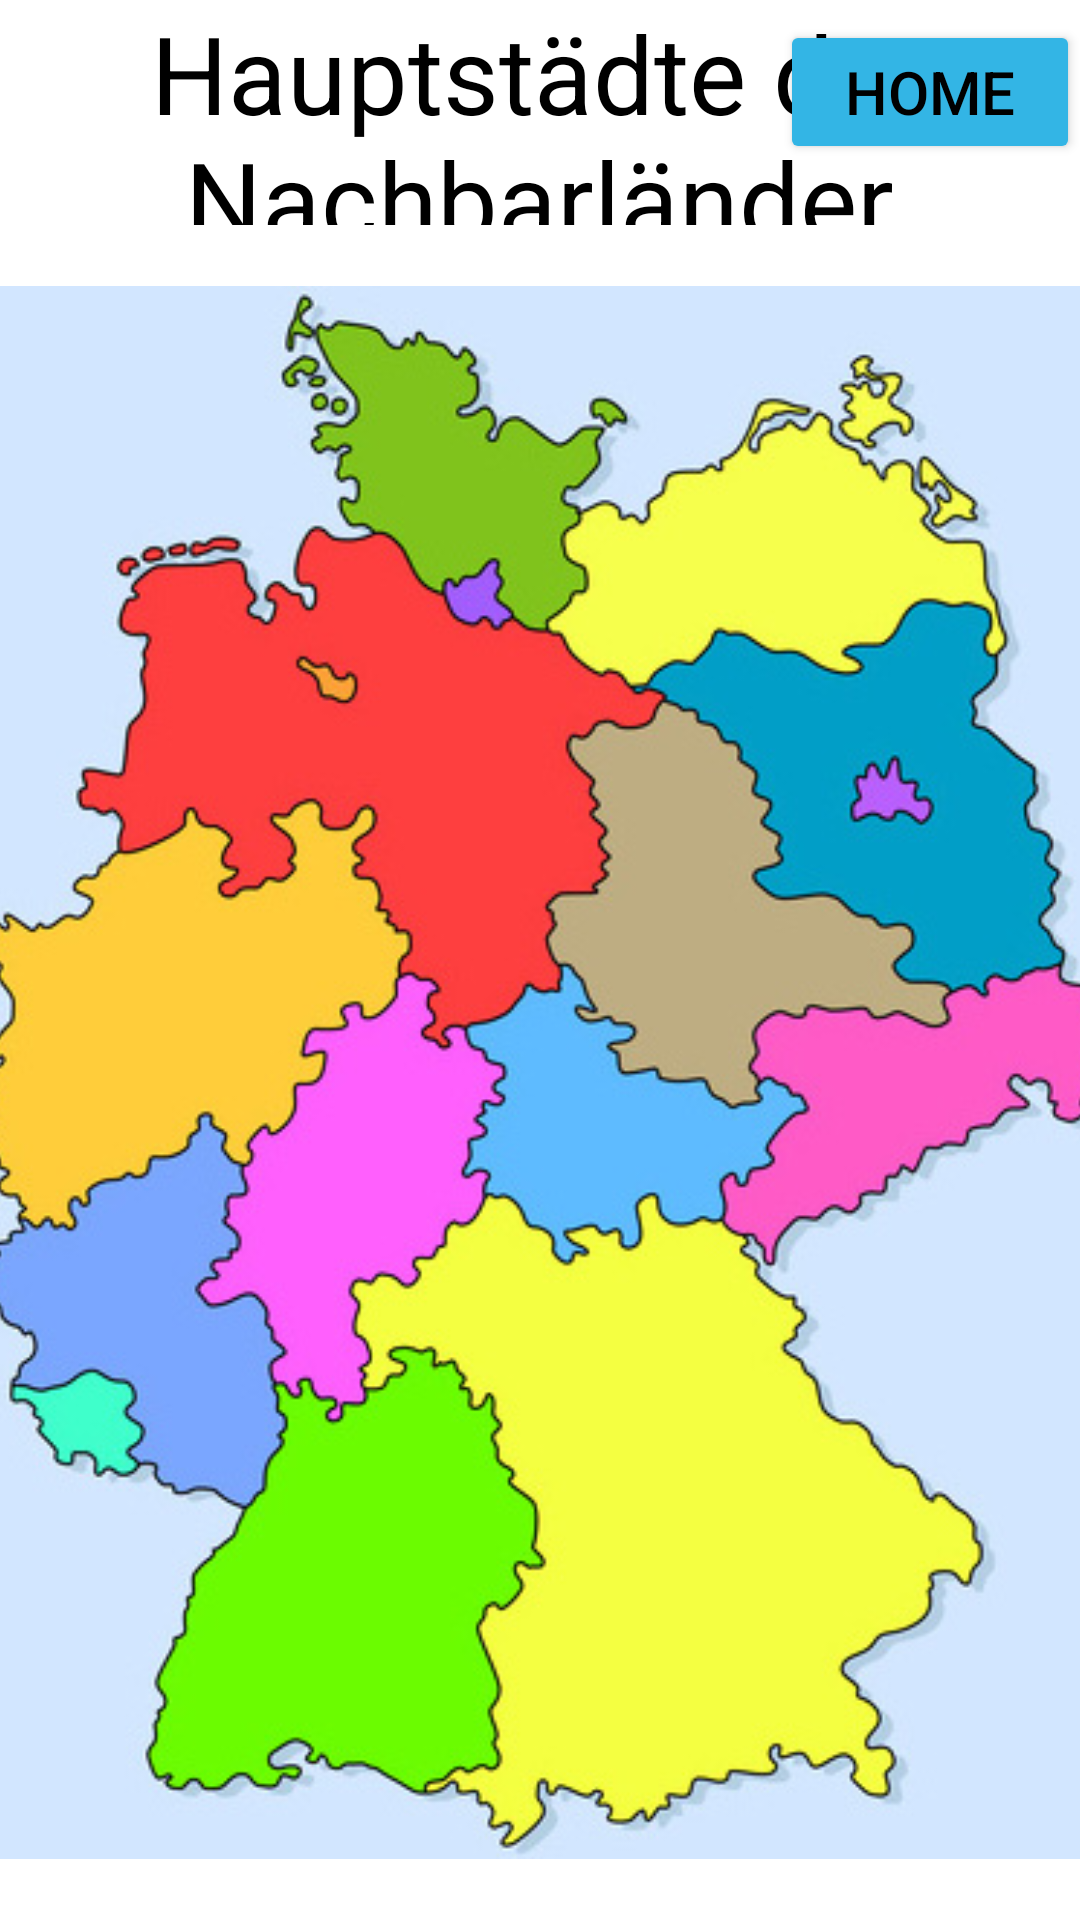

Here is an Android app screen rendered from its layout file. Give the layout XML and the strings, colors and styles it references.
<!-- AndroidManifest.xml: application theme Theme.Mathe_Spiel_rev02 -->
<!-- res/layout/activity_hauptstaedte_der_nachbarlaender.xml -->
<?xml version="1.0" encoding="utf-8"?>
<LinearLayout xmlns:android="http://schemas.android.com/apk/res/android"
    xmlns:app="http://schemas.android.com/apk/res-auto"
    xmlns:tools="http://schemas.android.com/tools"
    android:layout_width="match_parent"
    android:layout_height="match_parent"
    android:layout_gravity="center"
    android:layout_marginLeft="25dp"
    android:layout_marginTop="25dp"
    android:layout_marginRight="25dp"
    android:layout_marginBottom="25dp"
    android:gravity="center"
    android:orientation="vertical"
    tools:context=".Hauptstaedte_der_Nachbarlaender">
    <LinearLayout
        android:layout_width="match_parent"
        android:layout_height="75dp"
        android:layout_weight="0"
        android:orientation="horizontal">


        <TextView
            android:id="@+id/textView2"
            android:layout_width="600dp"
            android:layout_height="wrap_content"
            android:layout_marginEnd="-100dp"
            android:layout_weight="1"
            android:gravity="center"
            android:text="Hauptstädte der Nachbarländer"
            android:textColor="@android:color/black"
            android:textSize="36sp" />

        <Button
            android:id="@+id/home1"
            android:layout_width="100dp"
            android:layout_height="wrap_content"
            android:layout_marginEnd="00dp"
            android:layout_weight="0"
            android:backgroundTint="@android:color/holo_blue_light"
            android:text="HOME"
            android:textColor="@android:color/black"
            android:textSize="20sp" />

    </LinearLayout>

    <ImageView
        android:id="@+id/imageView3"
        android:layout_width="400dp"
        android:layout_height="400dp"
        android:layout_weight="1"
        app:srcCompat="@drawable/deutschland_karte" />



</LinearLayout>
<!-- resources referenced by this layout -->
<resources>
  <!-- drawable deutschland_karte: png bitmap (drawable, 231331 bytes) -->
  <style name="Theme.Mathe_Spiel_rev02" parent="Theme.MaterialComponents.DayNight.DarkActionBar">
          
          <item name="colorPrimary">@color/purple_500</item>
          <item name="colorPrimaryVariant">@color/purple_700</item>
          <item name="colorOnPrimary">@color/white</item>
          
          <item name="colorSecondary">@color/teal_200</item>
          <item name="colorSecondaryVariant">@color/teal_700</item>
          <item name="colorOnSecondary">@color/black</item>
          
          <item name="android:statusBarColor" tools:targetApi="l">?attr/colorPrimaryVariant</item>
          
      </style>
  <!-- not gathered from this repository: default colours our renderer supplied (Android Studio template values) -->
  <color name="purple_500">#FF6200EE</color>
  <color name="purple_700">#FF3700B3</color>
  <color name="teal_200">#FF03DAC5</color>
  <color name="teal_700">#FF018786</color>
  <color name="black">#FF000000</color>
  <color name="white">#FFFFFFFF</color>
</resources>
